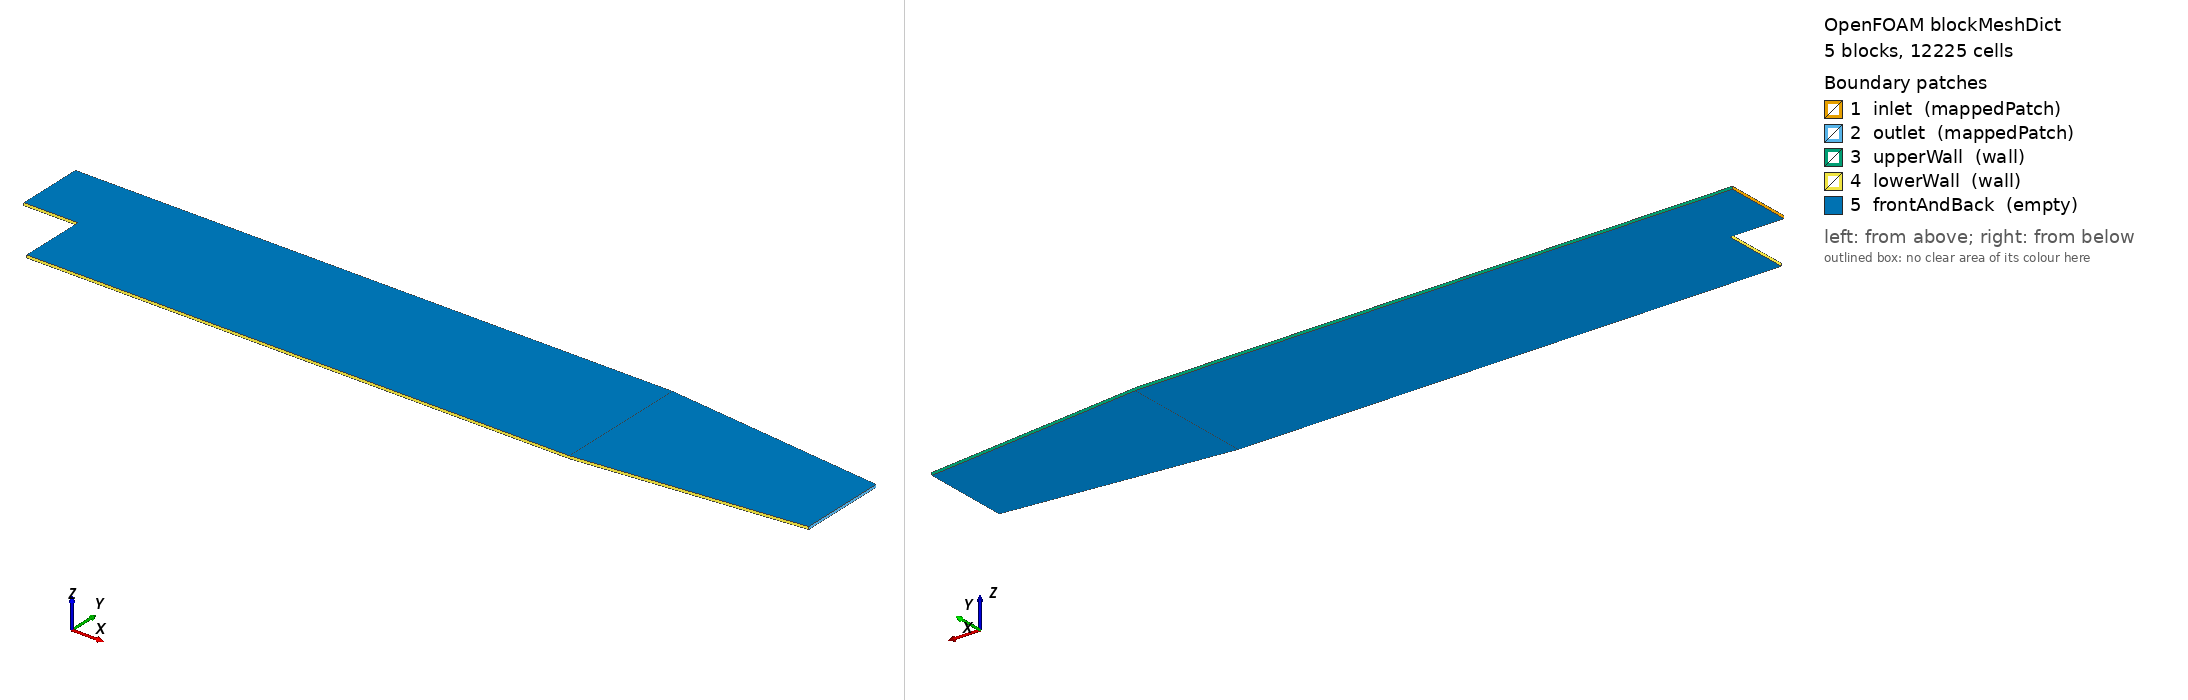

OpenFOAM case: the mesh blockMesh builds from blockMeshDict, 5 block(s), 12225 cells. Boundary patches (legend numbers): 1 inlet (mappedPatch), 2 outlet (mappedPatch), 3 upperWall (wall), 4 lowerWall (wall), 5 frontAndBack (empty). Left view from above one corner, right view from below the opposite corner. Boundary conditions: 0 field file(s) under 0/; 0 of 5 drawn patches have an entry in a shipped field file.

=== system/blockMeshDict ===
/*--------------------------------*- C++ -*----------------------------------*\
| =========                 |                                                 |
| \\      /  F ield         | OpenFOAM: The Open Source CFD Toolbox           |
|  \\    /   O peration     | Version:  v1906                                 |
|   \\  /    A nd           | Web:      www.OpenFOAM.com                      |
|    \\/     M anipulation  |                                                 |
\*---------------------------------------------------------------------------*/
FoamFile
{
    version     2.0;
    format      ascii;
    class       dictionary;
    object      blockMeshDict;
}
// * * * * * * * * * * * * * * * * * * * * * * * * * * * * * * * * * * * * * //

scale   0.001;

vertices
(
    (-20.6 0 -0.5)
    (-20.6 25.4 -0.5)
    (0 -25.4 -0.5)
    (0 0 -0.5)
    (0 25.4 -0.5)
    (206 -25.4 -0.5)
    (206 0 -0.5)
    (206 25.4 -0.5)
    (290 -16.6 -0.5)
    (290 0 -0.5)
    (290 16.6 -0.5)

    (-20.6 0 0.5)
    (-20.6 25.4 0.5)
    (0 -25.4 0.5)
    (0 0 0.5)
    (0 25.4 0.5)
    (206 -25.4 0.5)
    (206 0 0.5)
    (206 25.4 0.5)
    (290 -16.6 0.5)
    (290 0 0.5)
    (290 16.6 0.5)
);

negY
(
    (2 4 1)
    (1 3 0.3)
);

posY
(
    (1 4 2)
    (2 3 4)
    (2 4 0.25)
);

posYR
(
    (2 1 1)
    (1 1 0.25)
);


blocks
(
    hex (0 3 4 1 11 14 15 12)
    (18 30 1)
    simpleGrading (0.5 $posY 1)

    hex (2 5 6 3 13 16 17 14)
    (180 27 1)
    edgeGrading (4 4 4 4 $negY 1 1 $negY 1 1 1 1)

    hex (3 6 7 4 14 17 18 15)
    (180 30 1)
    edgeGrading (4 4 4 4 $posY $posYR $posYR $posY 1 1 1 1)

    hex (5 8 9 6 16 19 20 17)
    (25 27 1)
    simpleGrading (2.5 1 1)

    hex (6 9 10 7 17 20 21 18)
    (25 30 1)
    simpleGrading (2.5 $posYR 1)
);

edges
(
);

boundary
(
    inlet
    {
        type mappedPatch;
        faces
        (
            (0 1 12 11)
        );
        sampleMode      nearestPatchFace;
        sampleRegion    inChannel;
        samplePatch     inChannel_to_pitz;
    }
    outlet
    {
        type mappedPatch;
        faces
        (
            (8 9 20 19)
            (9 10 21 20)
        );
        sampleMode      nearestPatchFace;
        sampleRegion    outChannel;
        samplePatch     outChannel_to_pitz;
    }
    upperWall
    {
        type wall;
        faces
        (
            (1 4 15 12)
            (4 7 18 15)
            (7 10 21 18)
        );
    }
    lowerWall
    {
        type wall;
        faces
        (
            (0 3 14 11)
            (3 2 13 14)
            (2 5 16 13)
            (5 8 19 16)
        );
    }
    frontAndBack
    {
        type empty;
        faces
        (
            (0 3 4 1)
            (2 5 6 3)
            (3 6 7 4)
            (5 8 9 6)
            (6 9 10 7)
            (11 14 15 12)
            (13 16 17 14)
            (14 17 18 15)
            (16 19 20 17)
            (17 20 21 18)
        );
    }
);

// ************************************************************************* //


=== system/controlDict ===
/*--------------------------------*- C++ -*----------------------------------*\
| =========                 |                                                 |
| \\      /  F ield         | OpenFOAM: The Open Source CFD Toolbox           |
|  \\    /   O peration     | Version:  v1906                                 |
|   \\  /    A nd           | Web:      www.OpenFOAM.com                      |
|    \\/     M anipulation  |                                                 |
\*---------------------------------------------------------------------------*/
FoamFile
{
    version     2.0;
    format      ascii;
    class       dictionary;
    location    "system";
    object      controlDict;
}
// * * * * * * * * * * * * * * * * * * * * * * * * * * * * * * * * * * * * * //

application     simpleFoam;

startFrom       startTime;

startTime       0;

stopAt          endTime;

endTime         2000;

deltaT          1;

writeControl    timeStep;

writeInterval   100;

purgeWrite      0;

writeFormat     ascii;

writePrecision  6;

writeCompression on;

timeFormat      general;

timePrecision   6;

runTimeModifiable true;

functions
{
    inChannel {
        type potentialFlowRegionSolver;
        meshRegion inChannel;
        //      timeStart 10;
    }
    outChannel {
        type potentialFlowRegionSolver;
        meshRegion outChannel;
        timeStart 100;
    }
    #includeFunc streamlines
    pressureDrop_pitz {
        type swakExpression;
        valueType patch;
        patchName outlet;
        verbose true;
        accumulations (
            weightedAverage
        );
        variables (
            "pIn{inlet}=sum(p*area())/sum(area());"
        );
        expression "pIn-p";
    }
    pressureDrop_inChannel {
        $pressureDrop_pitz;
        region inChannel;
        patchName inChannel_to_pitz;
    }
    pressureDrop_inInterface {
        $pressureDrop_pitz;
        patchName inlet
        variables (
            "pIn{inChannel_to_pitz}=sum(p*area())/sum(area());"
        );
    }
    pressureDrop_outInterface {
        $pressureDrop_pitz;
        region outChannel;
        patchName outChannel_to_pitz;
        variables (
            "pIn{outlet/region0}=sum(p*area())/sum(area());"
        );
    }
    pressureDrop_outChannel {
        $pressureDrop_pitz;
        region outChannel;
        variables (
            "pIn{outChannel_to_pitz}=sum(p*area())/sum(area());"
        );
    }
    pressureDrop_total {
        $pressureDrop_pitz;
        region outChannel;
        variables (
            "pIn{inlet/inChannel}=sum(p*area())/sum(area());"
        );
    }
}

libs (
    "libsimpleRegionSolvers.so"
    "libsimpleSwakFunctionObjects.so"
    "libgroovyBC.so"
);

// ************************************************************************* //
